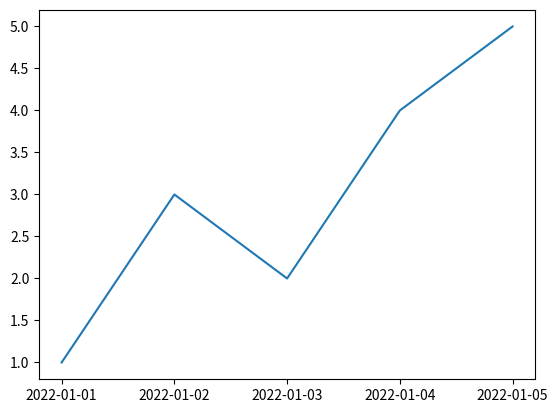

Source code (Python):
import matplotlib.pyplot as plt
import seaborn as sns
import numpy as np
import pandas as pd
data = pd.Series([1, 3, 2, 4, 5],['2022-01-01', '2022-01-02', '2022-01-03', '2022-01-04', '2022-01-05'])
plt.plot(data)
plt.show()